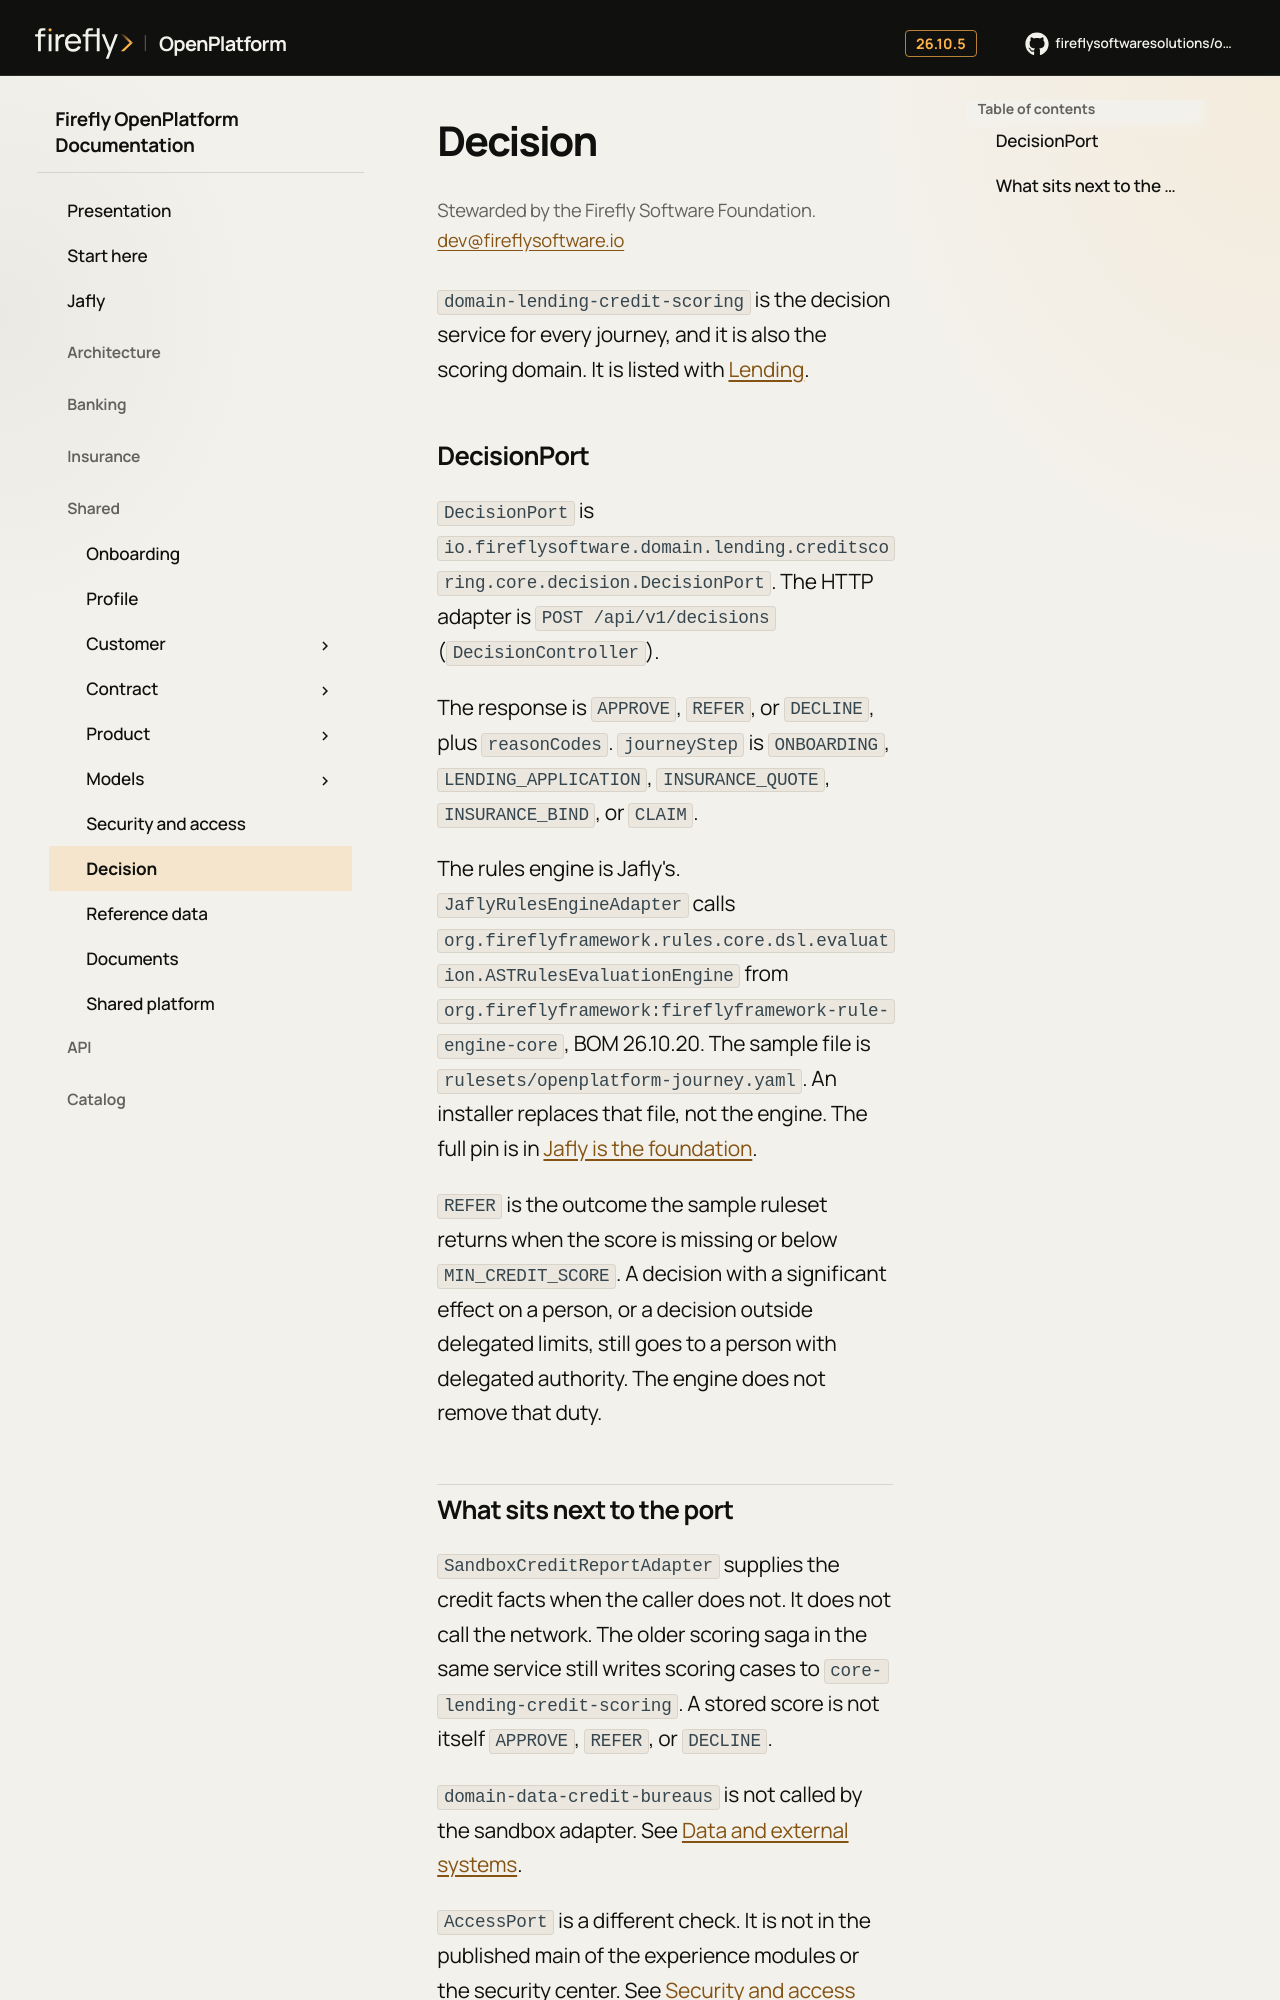

repository: firefly-oss/openplatform-docs · page: catalog/decision/index.html · generator: mkdocs

# Decision

<p class="ff-steward">Stewarded by the Firefly Software Foundation. <a href="mailto:dev@fireflysoftware.io">dev@fireflysoftware.io</a></p>


`domain-lending-credit-scoring` is the decision service for every journey, and it is also the scoring domain. It is listed with [Lending](lending.md).

## DecisionPort

`DecisionPort` is `io.fireflysoftware.domain.lending.creditscoring.core.decision.DecisionPort`. The HTTP adapter is `POST /api/v1/decisions` (`DecisionController`).

The response is `APPROVE`, `REFER`, or `DECLINE`, plus `reasonCodes`. `journeyStep` is `ONBOARDING`, `LENDING_APPLICATION`, `INSURANCE_QUOTE`, `INSURANCE_BIND`, or `CLAIM`.

The rules engine is Jafly's. `JaflyRulesEngineAdapter` calls `org.fireflyframework.rules.core.dsl.evaluation.ASTRulesEvaluationEngine` from `org.fireflyframework:fireflyframework-rule-engine-core`, BOM 26.10.20. The sample file is `rulesets/openplatform-journey.yaml`. An installer replaces that file, not the engine. The full pin is in [Jafly is the foundation](../jafly.md).

`REFER` is the outcome the sample ruleset returns when the score is missing or below `MIN_CREDIT_SCORE`. A decision with a significant effect on a person, or a decision outside delegated limits, still goes to a person with delegated authority. The engine does not remove that duty.
